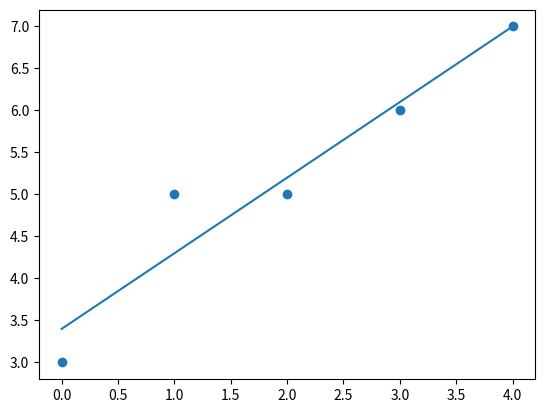

Write Python code to recreate this figure.
import matplotlib.pyplot as plt 
from scipy import stats 
x = [0,1,2,3,4] 
y = [3,5,5,6,7] 
slope, intercept, r, p, std_err = stats.linregress(x, y) 
print("slope: ", slope) 
print("intercept: ", intercept) 

def myfunc(x): 
    return slope * x + intercept 

mymodel = list(map(myfunc, x)) 

print(mymodel)
plt.scatter(x, y) 
plt.plot(x, mymodel) 
plt.show()
